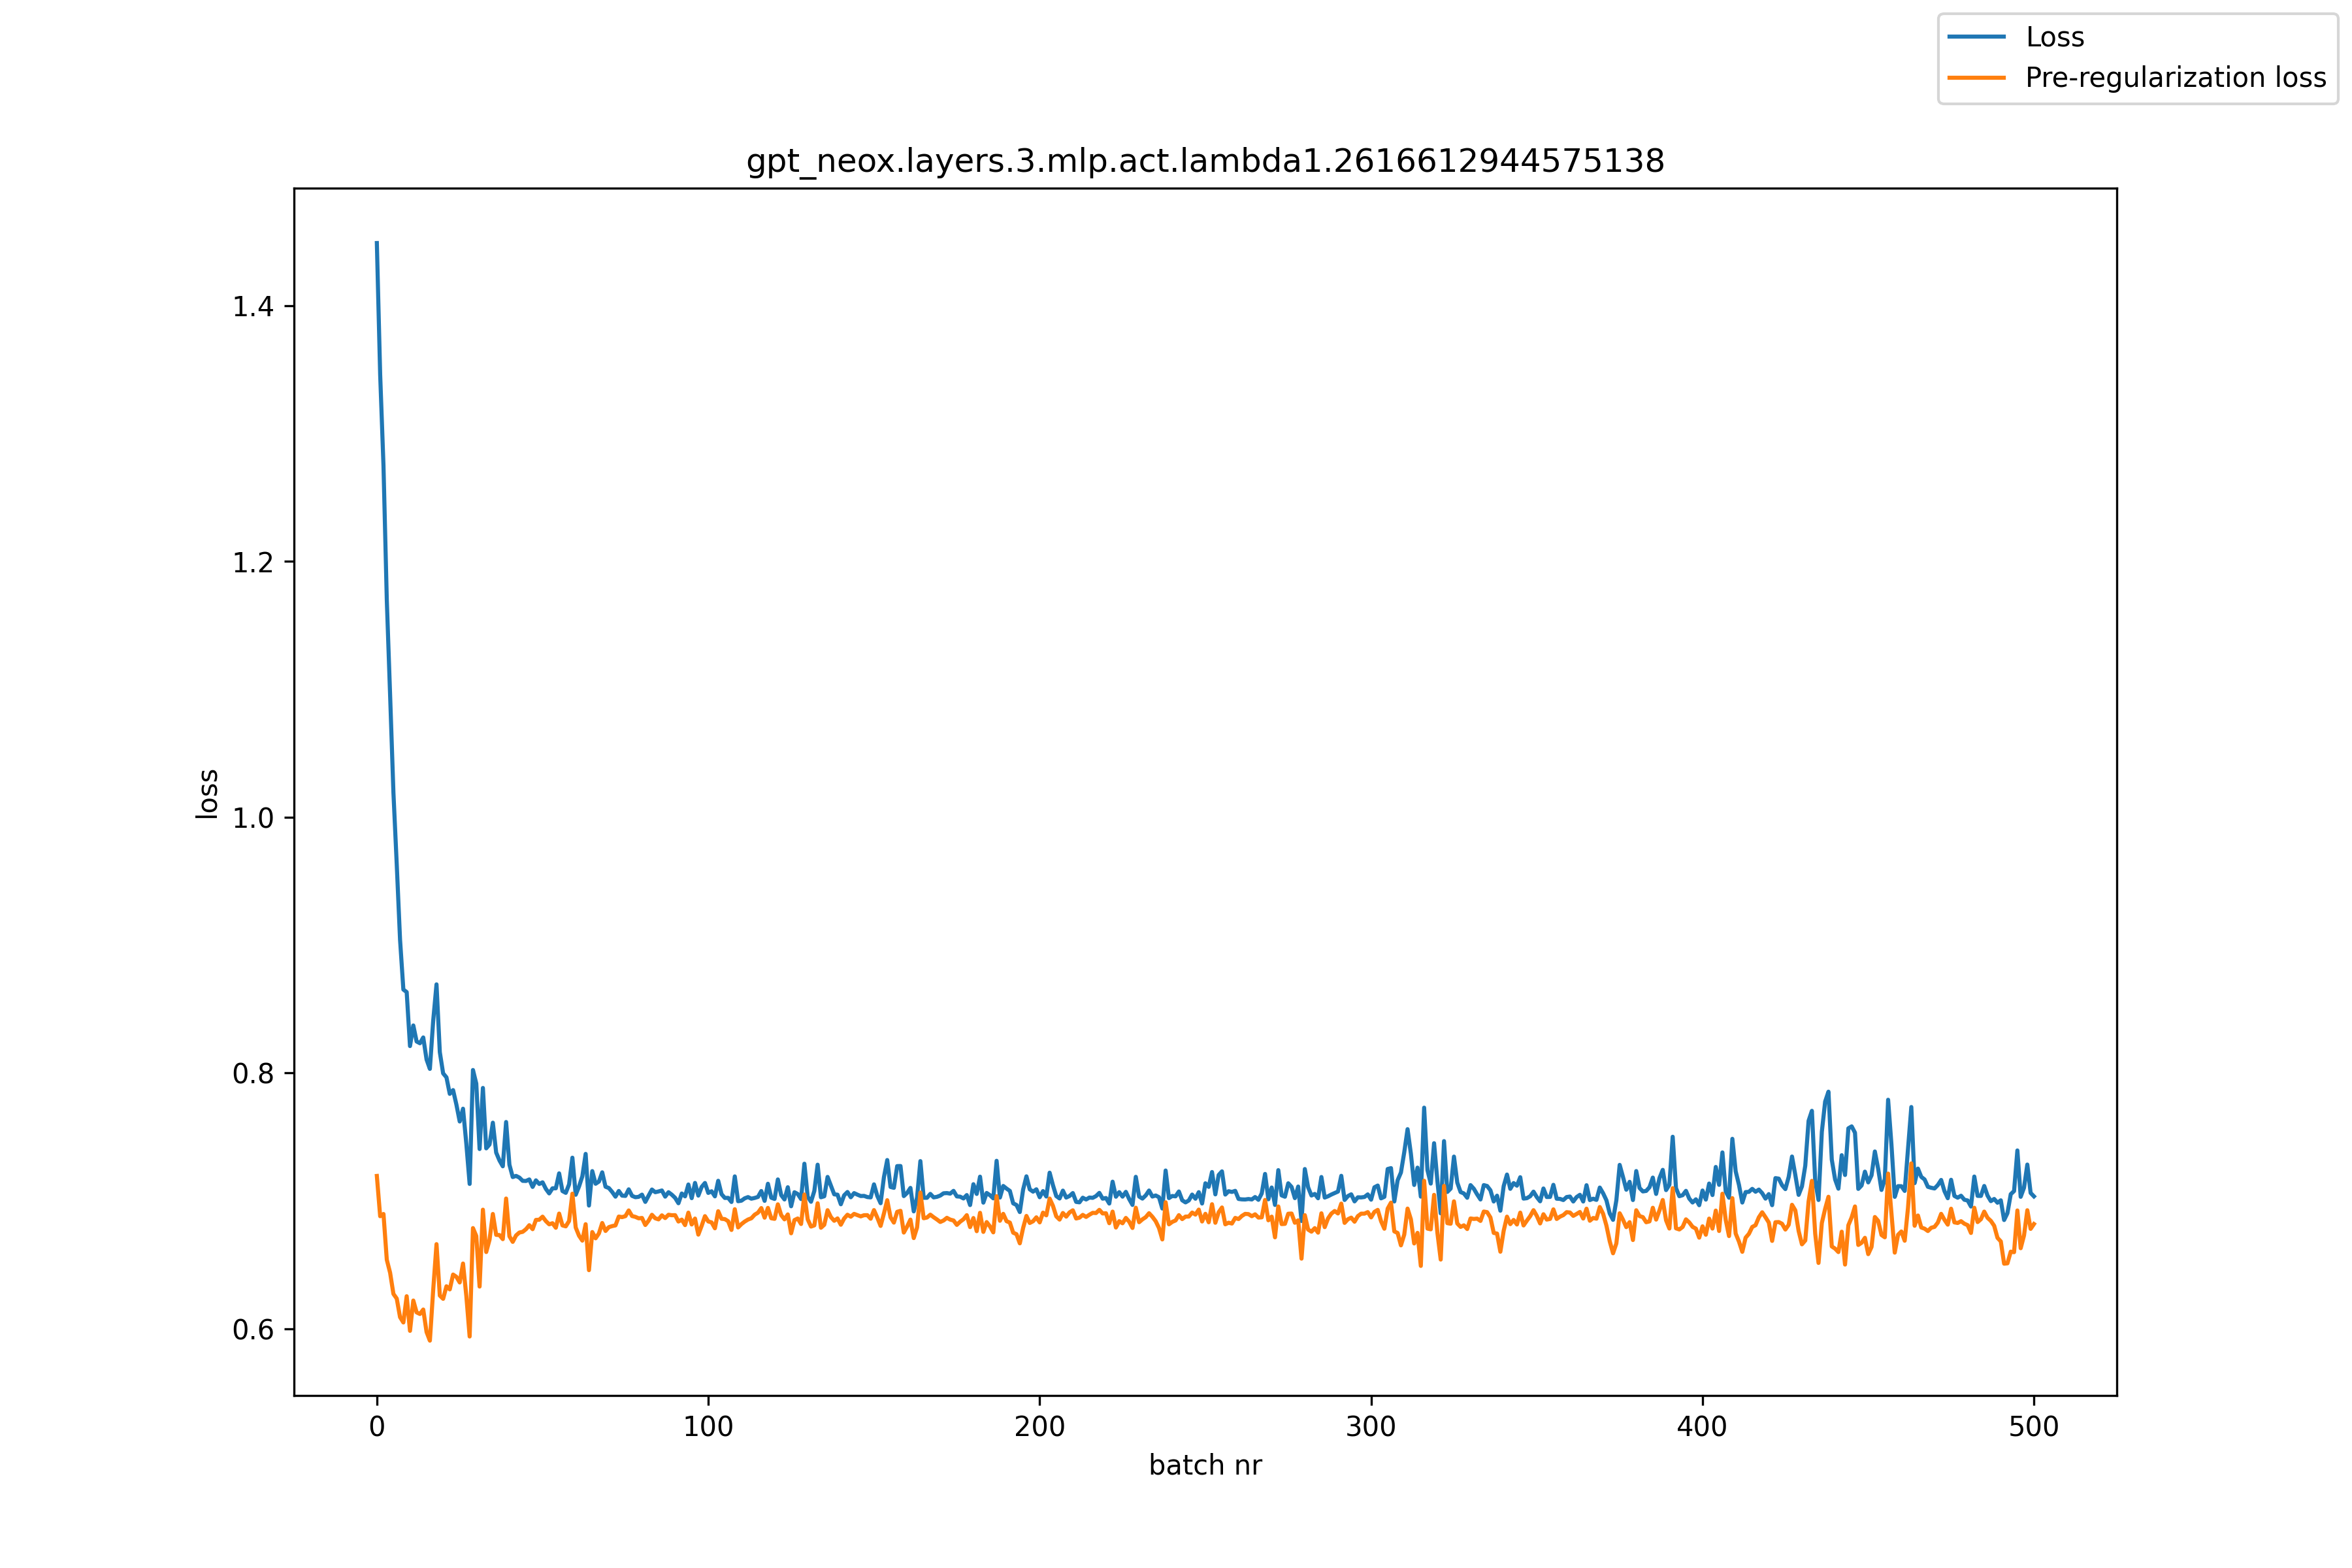

Values plotted in this chart, from the file beside it:
, loss, pre_reg_loss
0, 1.449, 0.7195
1, 1.346, 0.688
2, 1.275, 0.6897
3, 1.17, 0.654
4, 1.095, 0.6438
5, 1.019, 0.6272
6, 0.9631, 0.6236
7, 0.9042, 0.6091
8, 0.8652, 0.6049
9, 0.8632, 0.6254
10, 0.821, 0.5984
11, 0.8371, 0.6221
12, 0.8246, 0.6128
13, 0.8232, 0.6115
14, 0.8277, 0.615
15, 0.8105, 0.5974
16, 0.8032, 0.5907
17, 0.8408, 0.6304
18, 0.8693, 0.6661
19, 0.8162, 0.6259
20, 0.7997, 0.6234
21, 0.7966, 0.6332
22, 0.7836, 0.6308
23, 0.7866, 0.6424
24, 0.7753, 0.6406
25, 0.762, 0.6362
26, 0.772, 0.651
27, 0.7445, 0.6256
28, 0.7132, 0.594
29, 0.8023, 0.6787
30, 0.7917, 0.6725
31, 0.7405, 0.633
32, 0.7883, 0.6931
33, 0.7411, 0.66
34, 0.7441, 0.6696
35, 0.7611, 0.6897
36, 0.7377, 0.6734
37, 0.7316, 0.6733
38, 0.727, 0.6701
39, 0.7616, 0.7018
40, 0.7282, 0.6723
41, 0.7186, 0.6679
42, 0.7195, 0.673
43, 0.7182, 0.6752
44, 0.7157, 0.6758
45, 0.7155, 0.6778
46, 0.7167, 0.681
47, 0.7109, 0.6779
48, 0.716, 0.6851
49, 0.7132, 0.6852
50, 0.7145, 0.6876
51, 0.7093, 0.6842
52, 0.7058, 0.6817
53, 0.7098, 0.6825
54, 0.7098, 0.679
55, 0.7215, 0.6901
56, 0.7077, 0.6808
57, 0.7063, 0.6801
58, 0.7129, 0.6842
59, 0.7337, 0.7056
... 441 more rows
